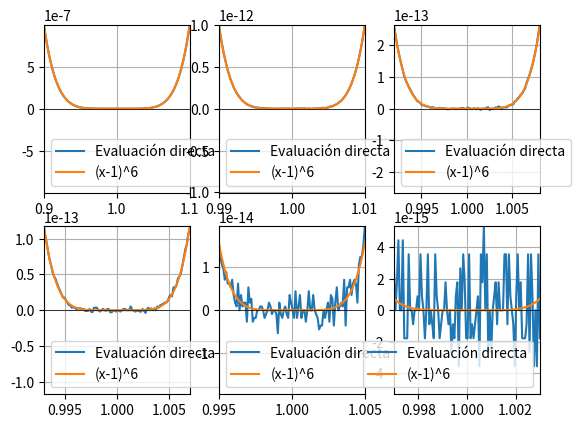

The script that saved this image:
#!/usr/bin/env python3
# -*- coding: utf-8 -*-
"""
Created on Wed Apr 10 16:17:54 2024

@author: jandrespm
"""

# Script: ZoomPoli
# Grafica (x-1)^6 alrededor de x=1 con escala creciente
# pero evaluado via x^6 - 6x^5 + 15x^4 - 20x^3 + 15x^2 - 6x +1

# Importamos las librerías necesarias
import matplotlib.pyplot as plt
import numpy as np

# Definimos los parámetros
k = 0
n = 100
deltas = [0.1, 0.01, 0.008, 0.007, 0.005, 0.003]

# Recorremos los diferentes valores de delta
for delta in deltas:
    # Creamos el vector de puntos x
    x = np.linspace(1 - delta, 1 + delta, n)

    # Calculamos y1 = (x-1)^6
    y1 = (x - 1)**6

    # Calculamos y = x^6 - 6x^5 + 15x^4 - 20x^3 + 15x^2 - 6x + 1
    y = x**6 - 6*x**5 + 15*x**4 - 20*x**3 + 15*x**2 - 6*x + 1

    # Incrementamos el contador
    k += 1

    # Creamos la subparcela
    plt.subplot(2, 3, k)

    # Graficamos las funciones
    plt.plot(x, y, label="Evaluación directa")
    plt.plot(x, y1, label="(x-1)^6")
    plt.plot(x, np.zeros(n), color="black", linewidth=0.5)

    # Agregamos leyenda
    plt.legend()

    # Ajustamos los límites del eje
    plt.axis([1 - delta, 1 + delta, -np.max(np.abs(y)), np.max(np.abs(y))])

    # Añadimos rejilla
    plt.grid(True)

# Mostramos la gráfica
plt.show()

# End
